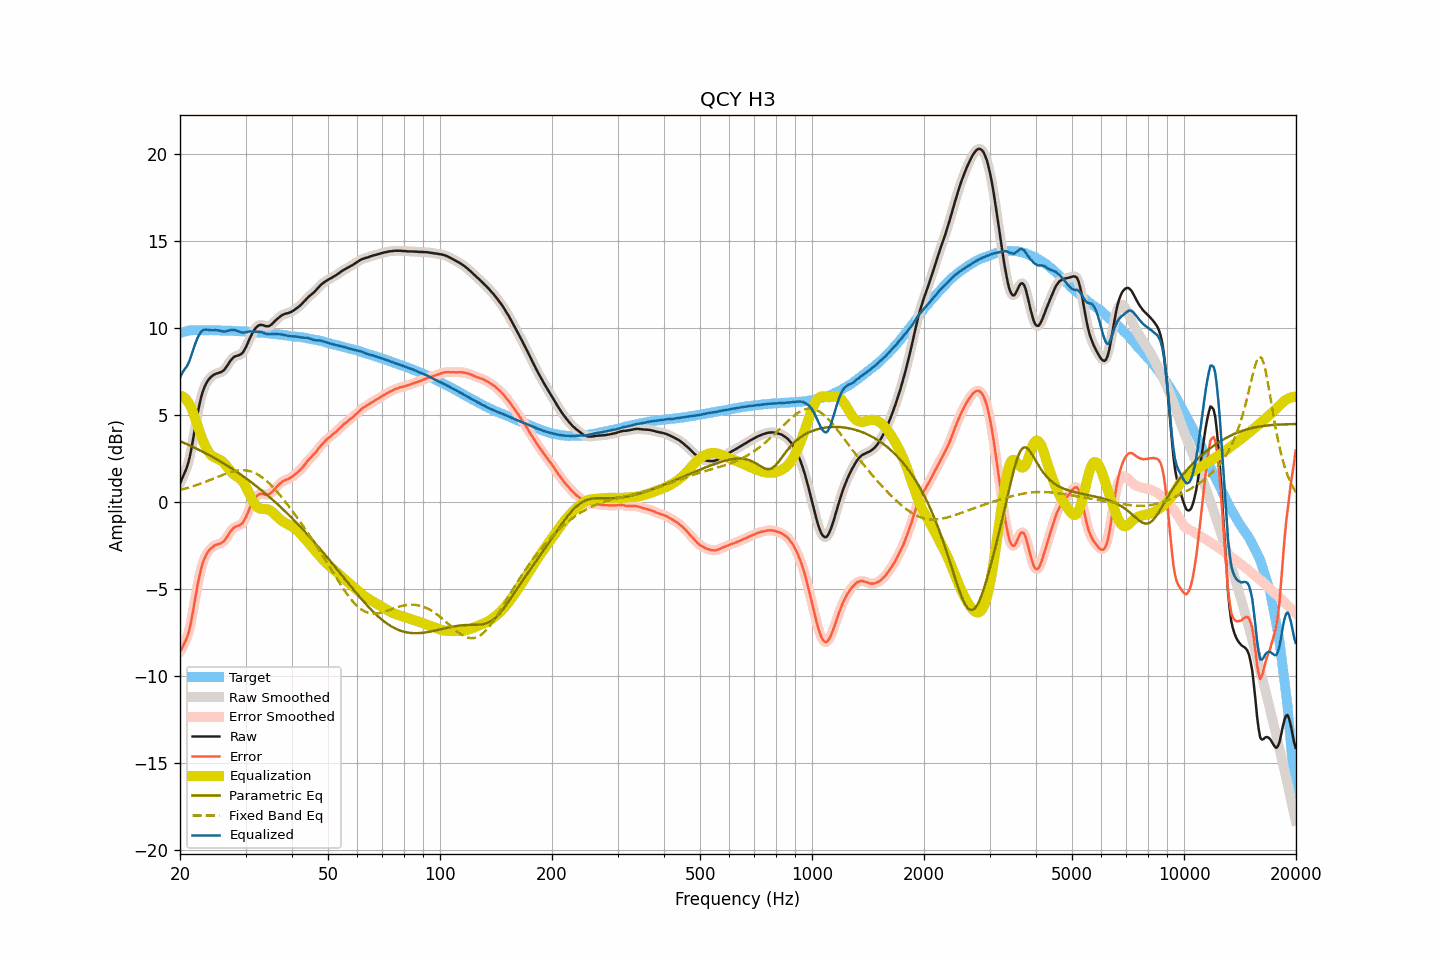

The file beside this chart, header and first rows:
frequency, raw, smoothed, error, error_smoothed, equalization, parametric_eq, fixed_band_eq, equalized_raw, equalized_smoothed, target
20.00, 1.04, 1.06, -8.65, -8.62, 6.08, 3.47, 0.67, 7.12, 7.15, 9.69
20.20, 1.26, 1.24, -8.46, -8.48, 6.06, 3.43, 0.69, 7.32, 7.30, 9.72
20.40, 1.47, 1.44, -8.27, -8.30, 6.02, 3.39, 0.72, 7.49, 7.46, 9.74
20.61, 1.67, 1.67, -8.09, -8.10, 5.95, 3.35, 0.74, 7.62, 7.62, 9.76
20.81, 1.89, 1.90, -7.90, -7.90, 5.85, 3.31, 0.77, 7.74, 7.75, 9.79
21.02, 2.18, 2.19, -7.64, -7.63, 5.73, 3.27, 0.79, 7.91, 7.91, 9.82
21.23, 2.54, 2.55, -7.29, -7.28, 5.58, 3.23, 0.82, 8.12, 8.13, 9.83
21.44, 3.00, 3.00, -6.85, -6.85, 5.40, 3.19, 0.85, 8.40, 8.40, 9.84
21.66, 3.50, 3.50, -6.35, -6.35, 5.17, 3.14, 0.88, 8.67, 8.67, 9.85
21.87, 4.05, 4.04, -5.80, -5.81, 4.91, 3.10, 0.91, 8.96, 8.95, 9.85
22.09, 4.57, 4.57, -5.29, -5.28, 4.63, 3.06, 0.94, 9.20, 9.20, 9.86
22.31, 5.09, 5.08, -4.77, -4.78, 4.34, 3.01, 0.97, 9.43, 9.42, 9.86
22.54, 5.53, 5.54, -4.33, -4.32, 4.06, 2.97, 1.01, 9.60, 9.60, 9.86
22.76, 5.94, 5.94, -3.92, -3.92, 3.81, 2.92, 1.04, 9.75, 9.75, 9.86
22.99, 6.28, 6.27, -3.57, -3.58, 3.57, 2.87, 1.07, 9.85, 9.84, 9.85
23.22, 6.53, 6.53, -3.32, -3.31, 3.35, 2.83, 1.11, 9.87, 9.88, 9.85
23.45, 6.74, 6.74, -3.11, -3.10, 3.15, 2.78, 1.15, 9.89, 9.89, 9.85
23.69, 6.91, 6.91, -2.94, -2.94, 2.97, 2.73, 1.18, 9.88, 9.88, 9.85
23.92, 7.04, 7.04, -2.80, -2.81, 2.83, 2.68, 1.22, 9.87, 9.87, 9.84
24.16, 7.14, 7.14, -2.71, -2.71, 2.71, 2.63, 1.26, 9.85, 9.85, 9.85
24.40, 7.22, 7.22, -2.63, -2.63, 2.63, 2.58, 1.29, 9.85, 9.85, 9.85
24.65, 7.29, 7.29, -2.55, -2.56, 2.56, 2.53, 1.33, 9.85, 9.85, 9.84
24.89, 7.34, 7.34, -2.50, -2.51, 2.52, 2.47, 1.37, 9.86, 9.85, 9.84
25.14, 7.37, 7.37, -2.47, -2.47, 2.48, 2.42, 1.41, 9.85, 9.85, 9.84
25.39, 7.40, 7.40, -2.44, -2.44, 2.44, 2.37, 1.45, 9.84, 9.84, 9.84
25.65, 7.43, 7.43, -2.41, -2.41, 2.39, 2.31, 1.48, 9.82, 9.82, 9.84
25.91, 7.47, 7.47, -2.36, -2.36, 2.33, 2.26, 1.52, 9.79, 9.79, 9.83
26.16, 7.53, 7.54, -2.30, -2.29, 2.25, 2.20, 1.55, 9.78, 9.78, 9.83
26.43, 7.63, 7.63, -2.20, -2.19, 2.15, 2.15, 1.59, 9.78, 9.78, 9.82
26.69, 7.76, 7.76, -2.06, -2.07, 2.04, 2.09, 1.62, 9.80, 9.80, 9.82
26.96, 7.90, 7.90, -1.93, -1.92, 1.92, 2.03, 1.65, 9.82, 9.82, 9.82
27.23, 8.05, 8.04, -1.77, -1.78, 1.80, 1.97, 1.68, 9.85, 9.85, 9.82
27.50, 8.17, 8.17, -1.65, -1.65, 1.70, 1.91, 1.71, 9.86, 9.86, 9.82
27.77, 8.27, 8.27, -1.54, -1.55, 1.60, 1.85, 1.73, 9.87, 9.87, 9.81
28.05, 8.34, 8.33, -1.47, -1.47, 1.53, 1.79, 1.76, 9.86, 9.86, 9.81
28.33, 8.37, 8.37, -1.43, -1.43, 1.46, 1.73, 1.77, 9.83, 9.83, 9.80
28.62, 8.40, 8.40, -1.40, -1.39, 1.40, 1.67, 1.79, 9.80, 9.80, 9.79
28.90, 8.43, 8.43, -1.36, -1.36, 1.33, 1.60, 1.80, 9.76, 9.76, 9.79
29.19, 8.48, 8.48, -1.30, -1.31, 1.25, 1.54, 1.81, 9.73, 9.73, 9.78
29.48, 8.56, 8.57, -1.23, -1.21, 1.15, 1.47, 1.81, 9.71, 9.72, 9.79
29.78, 8.71, 8.70, -1.07, -1.07, 1.02, 1.41, 1.80, 9.72, 9.72, 9.78
30.08, 8.88, 8.88, -0.90, -0.90, 0.86, 1.34, 1.79, 9.73, 9.74, 9.78
30.38, 9.08, 9.08, -0.69, -0.68, 0.68, 1.27, 1.78, 9.75, 9.76, 9.76
30.68, 9.30, 9.29, -0.46, -0.47, 0.48, 1.20, 1.76, 9.78, 9.77, 9.76
30.99, 9.50, 9.49, -0.25, -0.26, 0.28, 1.13, 1.74, 9.78, 9.78, 9.75
31.30, 9.68, 9.68, -0.07, -0.07, 0.10, 1.06, 1.70, 9.77, 9.77, 9.75
31.61, 9.84, 9.84, 0.09, 0.10, -0.07, 0.99, 1.67, 9.77, 9.76, 9.74
31.93, 9.97, 9.96, 0.23, 0.23, -0.21, 0.92, 1.62, 9.76, 9.76, 9.73
32.24, 10.06, 10.06, 0.34, 0.34, -0.31, 0.85, 1.58, 9.75, 9.76, 9.72
32.57, 10.13, 10.12, 0.41, 0.41, -0.37, 0.78, 1.52, 9.76, 9.75, 9.72
32.89, 10.16, 10.15, 0.44, 0.44, -0.41, 0.70, 1.46, 9.75, 9.75, 9.71
33.22, 10.15, 10.15, 0.45, 0.44, -0.42, 0.63, 1.40, 9.72, 9.73, 9.70
33.55, 10.13, 10.12, 0.43, 0.43, -0.43, 0.55, 1.33, 9.70, 9.70, 9.70
33.89, 10.09, 10.10, 0.40, 0.41, -0.43, 0.47, 1.25, 9.66, 9.66, 9.69
34.23, 10.08, 10.08, 0.40, 0.40, -0.44, 0.39, 1.17, 9.64, 9.64, 9.68
34.57, 10.08, 10.08, 0.41, 0.41, -0.46, 0.32, 1.09, 9.62, 9.62, 9.67
34.92, 10.12, 10.12, 0.46, 0.46, -0.50, 0.24, 1.00, 9.62, 9.62, 9.66
35.27, 10.19, 10.19, 0.53, 0.54, -0.56, 0.15, 0.91, 9.63, 9.63, 9.65
35.62, 10.28, 10.28, 0.64, 0.64, -0.64, 0.07, 0.81, 9.64, 9.64, 9.64
35.97, 10.37, 10.37, 0.74, 0.74, -0.73, -0.01, 0.71, 9.64, 9.64, 9.63
... 635 more rows
